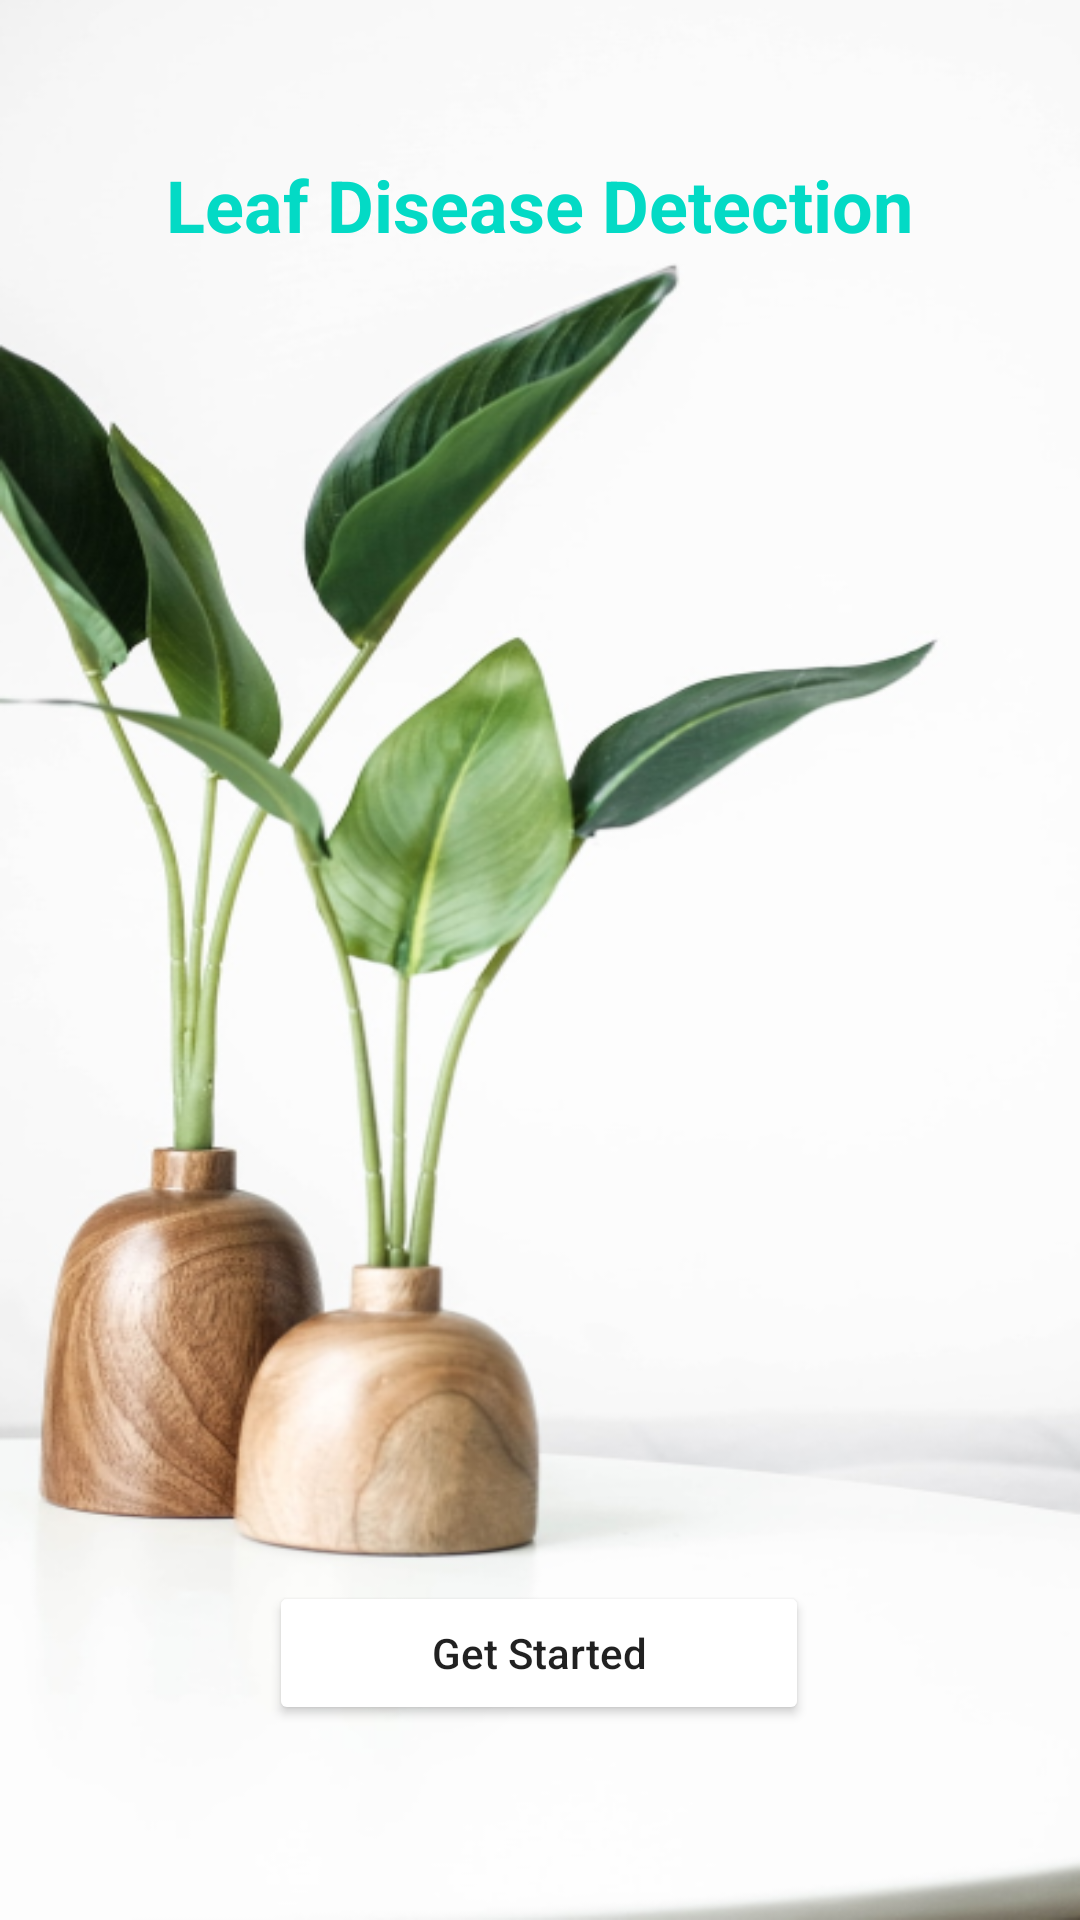

Write the Android layout XML for this screen, with the resource values it uses.
<!-- AndroidManifest.xml: application theme Theme.PlantDiseaseDetectionApp -->
<!-- res/layout/activity_main.xml -->
<?xml version="1.0" encoding="utf-8"?>
<androidx.constraintlayout.widget.ConstraintLayout xmlns:android="http://schemas.android.com/apk/res/android"
    xmlns:app="http://schemas.android.com/apk/res-auto"
    xmlns:tools="http://schemas.android.com/tools"
    android:layout_width="match_parent"
    android:layout_height="match_parent"
    android:background="@drawable/image"
    tools:context=".MainActivity">
    <TextView
        android:id="@+id/leaf"
        android:layout_width="match_parent"
        android:layout_height="wrap_content"
        android:layout_marginLeft="58px"
        android:layout_marginTop="52dp"
        android:layout_marginRight="59px"
        android:fontFamily="sans-serif"
        android:lineHeight="36px"
        android:text="Leaf Disease Detection"
        android:gravity="center_horizontal"
        android:textSize="24sp"

        android:textColor="@color/teal_200"
        app:layout_constraintEnd_toEndOf="parent"
        app:layout_constraintStart_toStartOf="parent"
        android:textStyle="bold"
        app:layout_constraintTop_toTopOf="parent" />

    <Button
        android:id="@+id/start_btn"
        android:layout_width="180dp"
        android:layout_height="wrap_content"
        android:layout_marginLeft="82px"
        android:layout_marginTop="678px"
        android:layout_marginRight="82px"
        android:layout_marginBottom="63px"
        android:backgroundTint="@drawable/background"
        android:text="Get Started"
        android:textAllCaps="false"
        app:layout_constraintBottom_toBottomOf="parent"
        app:layout_constraintHorizontal_bias="0.497"
        app:layout_constraintLeft_toLeftOf="parent"
        app:layout_constraintRight_toRightOf="parent"
        app:layout_constraintTop_toBottomOf="@+id/leaf"
        app:layout_constraintVertical_bias="0.831" />

</androidx.constraintlayout.widget.ConstraintLayout>
<!-- resources referenced by this layout -->
<resources>
  <!-- drawable background (drawable) -->
  <?xml version="1.0" encoding="utf-8"?>
  <vector xmlns:android="http://schemas.android.com/apk/res/android"
      xmlns:aapt="http://schemas.android.com/apk/res/android"
      android:width="229dp"
      android:height="45dp"
      android:viewportWidth="229"
      android:viewportHeight="45"
      >
  
      <group>
          <clip-path
              android:pathData="M8 0H221C225.418 0 229 3.58172 229 8V37C229 41.4183 225.418 45 221 45H8C3.58172 45 0 41.4183 0 37V8C0 3.58172 3.58172 0 8 0Z"
              />
  
          <path
              android:pathData="M0 0V45H229V0"
              android:fillColor="#FFFFFF"
              />
  
      </group>
  </vector>
  <!-- drawable image: png bitmap (drawable-v24, 190708 bytes) -->
  <style name="Theme.PlantDiseaseDetectionApp" parent="Theme.MaterialComponents.DayNight.NoActionBar">
          
          <item name="colorPrimary">@color/purple_500</item>
          <item name="colorPrimaryVariant">@color/purple_700</item>
          <item name="colorOnPrimary">@color/white</item>
          
          <item name="colorSecondary">@color/teal_200</item>
          <item name="colorSecondaryVariant">@color/teal_700</item>
          <item name="colorOnSecondary">@color/black</item>
          
          <item name="android:statusBarColor" tools:targetApi="l">?attr/colorPrimaryVariant</item>
          
      </style>
  <!-- not gathered from this repository: default colours our renderer supplied (Android Studio template values) -->
  <color name="purple_500">#FF6200EE</color>
  <color name="purple_700">#FF3700B3</color>
  <color name="teal_200">#FF03DAC5</color>
  <color name="teal_700">#FF018786</color>
  <color name="black">#FF000000</color>
  <color name="white">#FFFFFFFF</color>
</resources>
